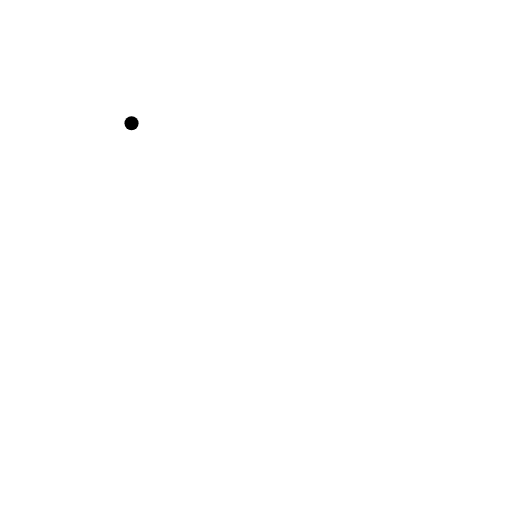
t = 0.00 s
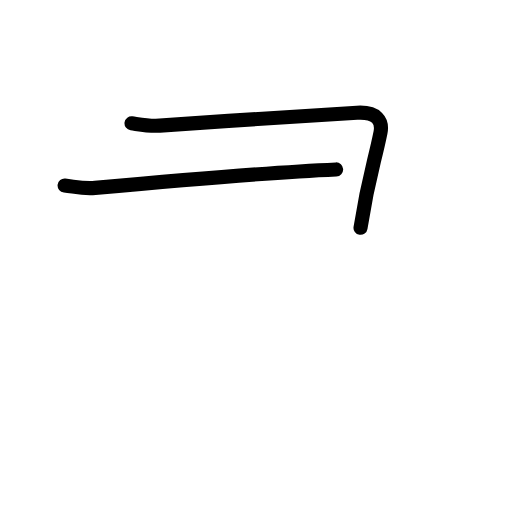
t = 1.58 s
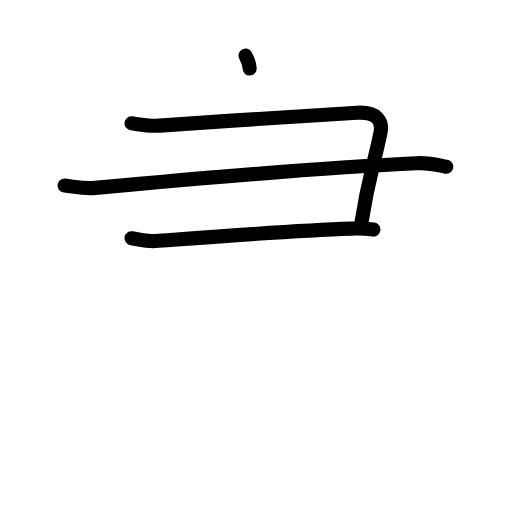
t = 3.17 s
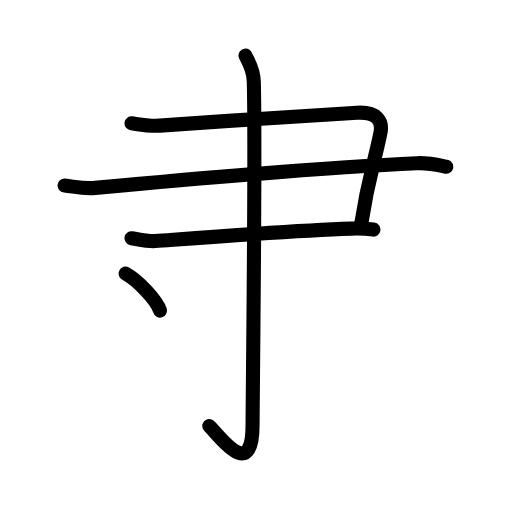
t = 4.75 s
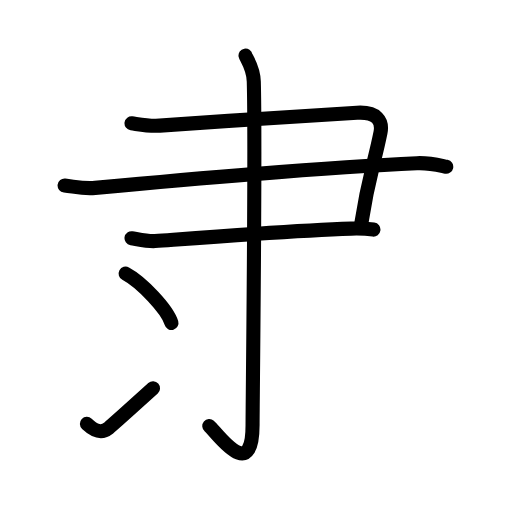
t = 5.75 s
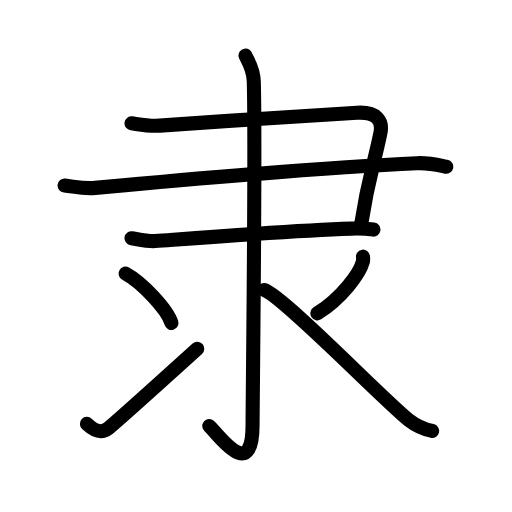
t = 8.00 s

The animated SVG that drew these frames (rendered in a browser with its animation timeline set to each time). Animation: 27 SMIL elements (animate=27); one cycle of 8.00 s.

<?xml version="1.0" encoding="UTF-8"?>
<!--
AniKanjiVG is licensed by CC-BY-SA Paul C. Sommerhoff (https://bitbucket.org/sommerhoff/anikanjivg).
AniKanjiVG uses KanjiVG which is licensed by CC-BY-SA Ulrich Apel (http://kanjivg.tagaini.net).
See also http://creativecommons.org/licenses/by-sa/3.0/
-->
<svg xmlns:kvg='http://kanjivg.tagaini.net' xmlns='http://www.w3.org/2000/svg' width='109' height='109' viewBox='0 0 109 109' style='fill:none;stroke:#000000;stroke-width:3;stroke-linecap:round;stroke-linejoin:round;' id="kvg:kanji_096b6"><g id="kvg:096b6" kvg:element="隶" kvg:radical="general"><g id="kvg:096b6-g1" kvg:element="⺕" kvg:variant="true" kvg:original="彑"><path id="kvg:096b6-s1" kvg:type="㇕" d="M28,26.25c1.75,0.25,3.7,0.66,6,0.5c14-1,31.02-2.1,42-2.75c4.25-0.25,5.5,1.75,5,4.25c-1.31,6.54-2.5,9-4.25,20.25"><animate attributeName="d" begin="0.0s" dur="0.25s" from="M28,26.25C28,26.25,28,26.25,28,26.25" to="M28,26.25c1.75,0.25,3.7,0.66,6,0.5" />
<animate attributeName="d" begin="0.25s" dur="0.25s" from="M28,26.25c1.75,0.25,3.7,0.66,6,0.5c0,0,0,0,0,0,0" to="M28,26.25c1.75,0.25,3.7,0.66,6,0.5c14-1,31.02-2.1,42-2.75" />
<animate attributeName="d" begin="0.5s" dur="0.25s" from="M28,26.25c1.75,0.25,3.7,0.66,6,0.5c14-1,31.02-2.1,42-2.75c0,0,0,0,0,0,0" to="M28,26.25c1.75,0.25,3.7,0.66,6,0.5c14-1,31.02-2.1,42-2.75c4.25-0.25,5.5,1.75,5,4.25" />
<animate attributeName="d" begin="0.75s" dur="0.25s" from="M28,26.25c1.75,0.25,3.7,0.66,6,0.5c14-1,31.02-2.1,42-2.75c4.25-0.25,5.5,1.75,5,4.25c0,0,0,0,0,0,0" to="M28,26.25c1.75,0.25,3.7,0.66,6,0.5c14-1,31.02-2.1,42-2.75c4.25-0.25,5.5,1.75,5,4.25c-1.31,6.54-2.5,9-4.25,20.25" />
</path>
<path id="kvg:096b6-s2" kvg:type="㇐" d="M13.75,39.5c2.25,0.25,4.01,0.73,6.5,0.5c21.75-2,51.25-4.5,68.5-5.25c2.76-0.12,5,0.5,6.25,0.75"><animate attributeName="d" begin="1.0s" dur="0.3333333333333333s" from="M13.75,39.5C13.75,39.5,13.75,39.5,13.75,39.5" to="M13.75,39.5c2.25,0.25,4.01,0.73,6.5,0.5" />
<animate attributeName="d" begin="1.3333333333333333s" dur="0.3333333333333333s" from="M13.75,39.5c2.25,0.25,4.01,0.73,6.5,0.5c0,0,0,0,0,0,0" to="M13.75,39.5c2.25,0.25,4.01,0.73,6.5,0.5c21.75-2,51.25-4.5,68.5-5.25" />
<animate attributeName="d" begin="1.6666666666666665s" dur="0.3333333333333333s" from="M13.75,39.5c2.25,0.25,4.01,0.73,6.5,0.5c21.75-2,51.25-4.5,68.5-5.25c0,0,0,0,0,0,0" to="M13.75,39.5c2.25,0.25,4.01,0.73,6.5,0.5c21.75-2,51.25-4.5,68.5-5.25c2.76-0.12,5,0.5,6.25,0.75" />
<animate attributeName="d" begin="0s" dur="1.0s" from="M-100,-100" to="M-100,-100" />
</path>
<path id="kvg:096b6-s3" kvg:type="㇐c" d="M28,50.71c1.25,0.2,3.51,0.72,5,0.61c13.75-1.02,29.25-2.23,41.75-2.64c2-0.06,3.25,0,4.75,0.2"><animate attributeName="d" begin="2.0s" dur="0.3333333333333333s" from="M28,50.71C28,50.71,28,50.71,28,50.71" to="M28,50.71c1.25,0.2,3.51,0.72,5,0.61" />
<animate attributeName="d" begin="2.3333333333333335s" dur="0.3333333333333333s" from="M28,50.71c1.25,0.2,3.51,0.72,5,0.61c0,0,0,0,0,0,0" to="M28,50.71c1.25,0.2,3.51,0.72,5,0.61c13.75-1.02,29.25-2.23,41.75-2.64" />
<animate attributeName="d" begin="2.6666666666666665s" dur="0.3333333333333333s" from="M28,50.71c1.25,0.2,3.51,0.72,5,0.61c13.75-1.02,29.25-2.23,41.75-2.64c0,0,0,0,0,0,0" to="M28,50.71c1.25,0.2,3.51,0.72,5,0.61c13.75-1.02,29.25-2.23,41.75-2.64c2-0.06,3.25,0,4.75,0.2" />
<animate attributeName="d" begin="0s" dur="2.0s" from="M-100,-100" to="M-100,-100" />
</path>
</g>
<g id="kvg:096b6-g2" kvg:element="氺" kvg:variant="true" kvg:original="水"><path id="kvg:096b6-s4" kvg:type="㇚" d="M52.27,11.83c0.09,0.48,1.67,2.49,1.76,5.52c0.4,14.55-0.26,68.16-0.26,73.12c0,12.78-7.71,1.5-9.21,0.25"><animate attributeName="d" begin="3.0s" dur="0.3333333333333333s" from="M52.27,11.83C52.27,11.83,52.27,11.83,52.27,11.83" to="M52.27,11.83c0.09,0.48,1.67,2.49,1.76,5.52" />
<animate attributeName="d" begin="3.3333333333333335s" dur="0.3333333333333333s" from="M52.27,11.83c0.09,0.48,1.67,2.49,1.76,5.52c0,0,0,0,0,0,0" to="M52.27,11.83c0.09,0.48,1.67,2.49,1.76,5.52c0.4,14.55-0.26,68.16-0.26,73.12" />
<animate attributeName="d" begin="3.6666666666666665s" dur="0.3333333333333333s" from="M52.27,11.83c0.09,0.48,1.67,2.49,1.76,5.52c0.4,14.55-0.26,68.16-0.26,73.12c0,0,0,0,0,0,0" to="M52.27,11.83c0.09,0.48,1.67,2.49,1.76,5.52c0.4,14.55-0.26,68.16-0.26,73.12c0,12.78-7.71,1.5-9.21,0.25" />
<animate attributeName="d" begin="0s" dur="3.0s" from="M-100,-100" to="M-100,-100" />
</path>
<path id="kvg:096b6-s5" kvg:type="㇔" d="M26.75,58.25c3.44,1.85,8.89,7.62,9.75,10.5"><animate attributeName="d" begin="4.0s" dur="1.0s" from="M26.75,58.25C26.75,58.25,26.75,58.25,26.75,58.25" to="M26.75,58.25c3.44,1.85,8.89,7.62,9.75,10.5" />
<animate attributeName="d" begin="0s" dur="4.0s" from="M-100,-100" to="M-100,-100" />
</path>
<path id="kvg:096b6-s6" kvg:type="㇀" d="M18.5,90.23c1.64,1.53,3.01,2.18,4.65,0.87C24.12,90.33,37.9,77.96,42,74.25"><animate attributeName="d" begin="5.0s" dur="0.5s" from="M18.5,90.23C18.5,90.23,18.5,90.23,18.5,90.23" to="M18.5,90.23c1.64,1.53,3.01,2.18,4.65,0.87" />
<animate attributeName="d" begin="5.5s" dur="0.5s" from="M18.5,90.23c1.64,1.53,3.01,2.18,4.65,0.87c0,0,0,0,0,0,0" to="M18.5,90.23c1.64,1.53,3.01,2.18,4.65,0.87C24.12,90.33,37.9,77.96,42,74.25" />
<animate attributeName="d" begin="0s" dur="5.0s" from="M-100,-100" to="M-100,-100" />
</path>
<path id="kvg:096b6-s7" kvg:type="㇒" d="M77.28,54.64c0.03,0.28,0.06,0.73-0.05,1.14c-0.66,2.41-4.46,7.7-9.66,10.93"><animate attributeName="d" begin="6.0s" dur="0.5s" from="M77.28,54.64C77.28,54.64,77.28,54.64,77.28,54.64" to="M77.28,54.64c0.03,0.28,0.06,0.73-0.05,1.14" />
<animate attributeName="d" begin="6.5s" dur="0.5s" from="M77.28,54.64c0.03,0.28,0.06,0.73-0.05,1.14c0,0,0,0,0,0,0" to="M77.28,54.64c0.03,0.28,0.06,0.73-0.05,1.14c-0.66,2.41-4.46,7.7-9.66,10.93" />
<animate attributeName="d" begin="0s" dur="6.0s" from="M-100,-100" to="M-100,-100" />
</path>
<path id="kvg:096b6-s8" kvg:type="㇏" d="M56.25,61.75c3.93,1.2,25.59,23.6,30.75,27.65c1.75,1.37,3.25,1.96,5,2.35"><animate attributeName="d" begin="7.0s" dur="0.5s" from="M56.25,61.75C56.25,61.75,56.25,61.75,56.25,61.75" to="M56.25,61.75c3.93,1.2,25.59,23.6,30.75,27.65" />
<animate attributeName="d" begin="7.5s" dur="0.5s" from="M56.25,61.75c3.93,1.2,25.59,23.6,30.75,27.65c0,0,0,0,0,0,0" to="M56.25,61.75c3.93,1.2,25.59,23.6,30.75,27.65c1.75,1.37,3.25,1.96,5,2.35" />
<animate attributeName="d" begin="0s" dur="7.0s" from="M-100,-100" to="M-100,-100" />
</path>
</g>
</g>
</svg>
